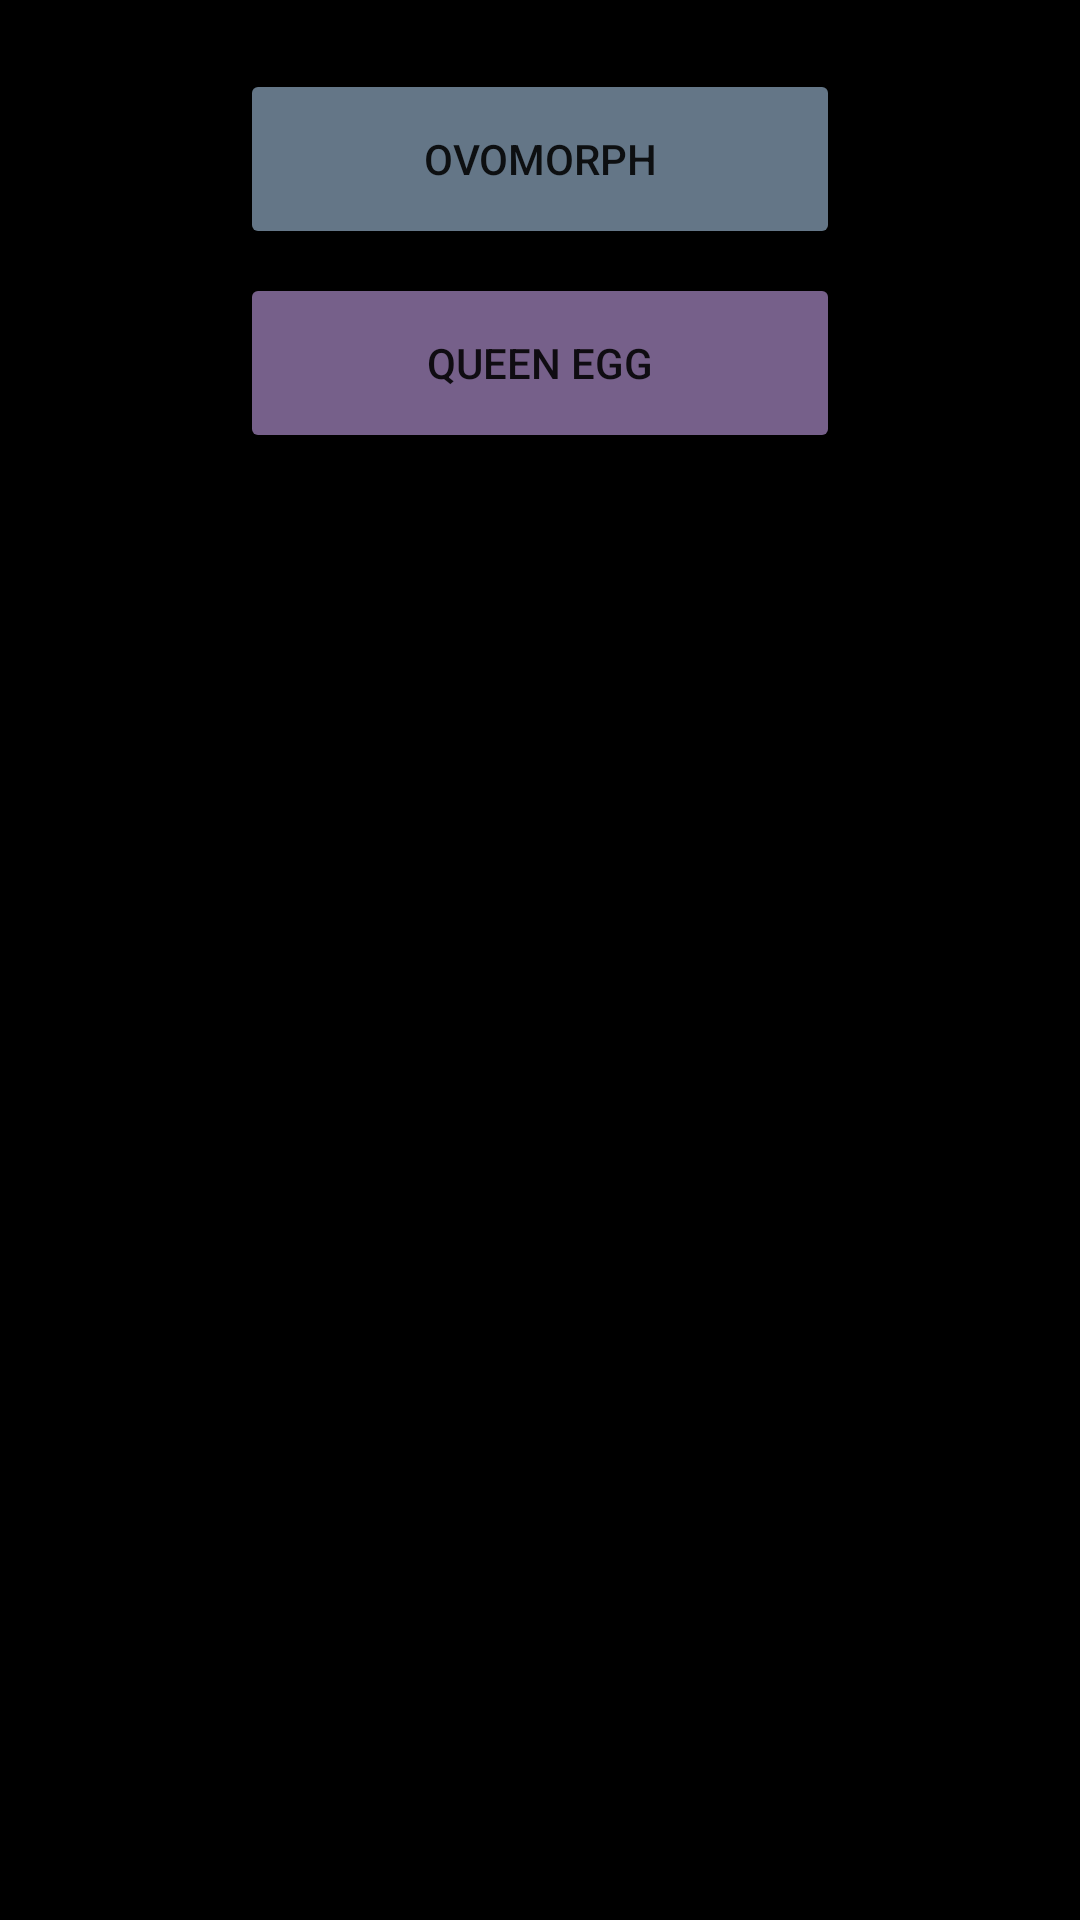

Produce the Android XML layout that renders to this screen, including the resource entries it uses.
<!-- AndroidManifest.xml: application theme Theme.GameMasterTools -->
<!-- res/layout/dialog_xeno_xenomorph_stage_one.xml -->
<?xml version="1.0" encoding="utf-8"?>
<androidx.constraintlayout.widget.ConstraintLayout xmlns:android="http://schemas.android.com/apk/res/android"
    xmlns:app="http://schemas.android.com/apk/res-auto"
    xmlns:tools="http://schemas.android.com/tools"
    android:layout_width="wrap_content"
    android:layout_height="wrap_content"
    android:background="@color/black"
    android:padding="15dp">

    <Button
        android:id="@+id/btnDialogXenoStageOneEgg"
        android:layout_width="@dimen/button_x"
        android:layout_height="@dimen/button_y"
        android:layout_marginTop="8dp"
        android:text="Ovomorph"
        android:backgroundTint="@color/aliengrey"
        app:layout_constraintEnd_toEndOf="parent"
        app:layout_constraintStart_toStartOf="parent"
        app:layout_constraintTop_toTopOf="parent" />

    <Button
        android:id="@+id/btnDialogXenoStageOneQueenEgg"
        android:layout_width="@dimen/button_x"
        android:layout_height="@dimen/button_y"
        android:layout_marginTop="8dp"
        android:backgroundTint="@color/alienviolet"
        android:text="Queen Egg"
        app:layout_constraintEnd_toEndOf="@+id/btnDialogXenoStageOneEgg"
        app:layout_constraintStart_toStartOf="@+id/btnDialogXenoStageOneEgg"
        app:layout_constraintTop_toBottomOf="@+id/btnDialogXenoStageOneEgg" />
</androidx.constraintlayout.widget.ConstraintLayout>
<!-- resources referenced by this layout -->
<resources>
  <color name="aliengrey">#647687</color>
  <color name="alienviolet">#76608A</color>
  <color name="black">#FF000000</color>
  <dimen name="button_x">200dp</dimen>
  <dimen name="button_y">60dp</dimen>
  <style name="Theme.GameMasterTools" parent="Theme.MaterialComponents.DayNight.DarkActionBar">
          
          <item name="colorPrimary">@color/purple_500</item>
          <item name="colorPrimaryVariant">@color/purple_700</item>
          <item name="colorOnPrimary">@color/white</item>
          
          <item name="colorSecondary">@color/teal_200</item>
          <item name="colorSecondaryVariant">@color/teal_700</item>
          <item name="colorOnSecondary">@color/black</item>
          
          <item name="android:statusBarColor">?attr/colorPrimaryVariant</item>
          
      </style>
  <color name="purple_500">#FF6200EE</color>
  <color name="purple_700">#FF3700B3</color>
  <color name="white">#FFFFFFFF</color>
  <color name="teal_200">#FF03DAC5</color>
  <color name="teal_700">#FF018786</color>
</resources>
